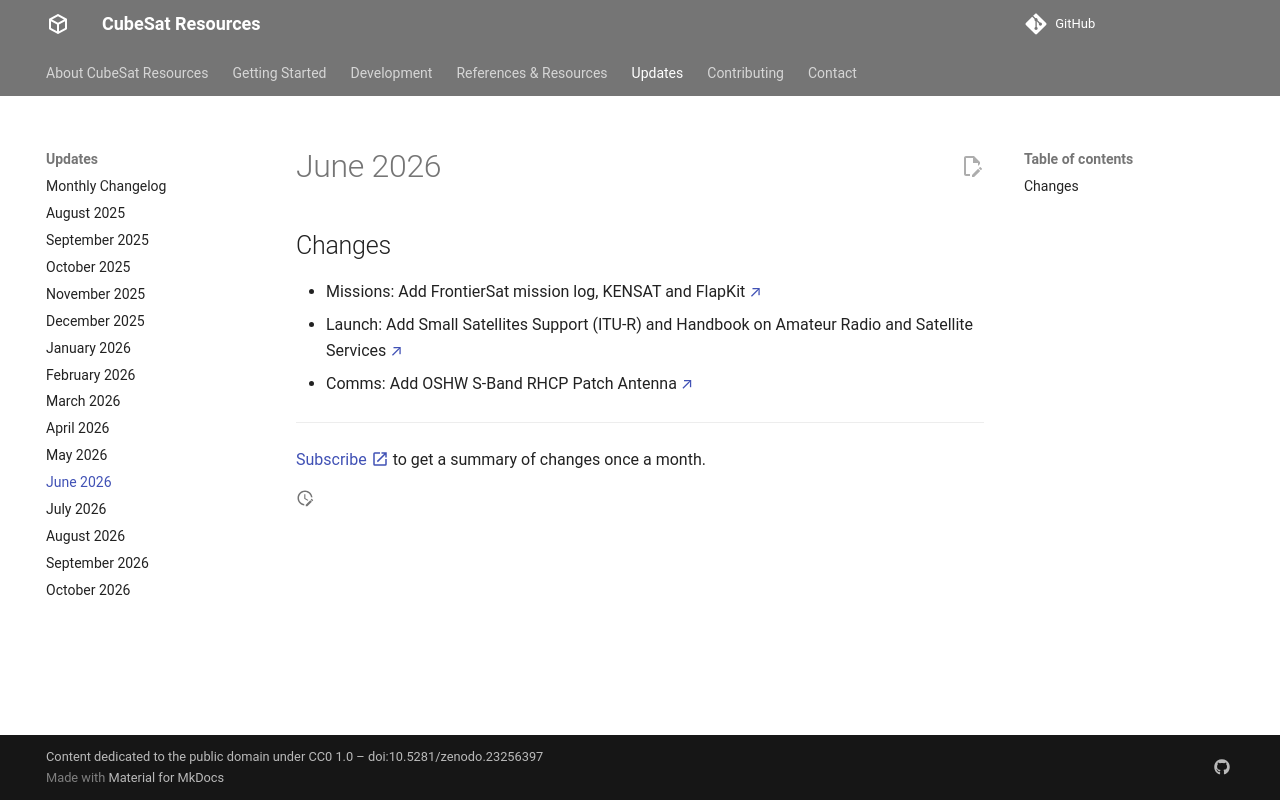

repository: buildacubesat/CubeSat-Resources · page: updates/2026-06/index.html · generator: mkdocs

# June 2026

## Changes

- Missions: Add FrontierSat mission log, KENSAT and FlapKit [↗](https://cubesat-resources.space/references/missions/){ target=_blank }
- Launch: Add Small Satellites Support (ITU-R) and Handbook on Amateur Radio and Satellite Services [↗](https://cubesat-resources.space/development/launch/){ target=_blank }
- Comms: Add OSHW S-Band RHCP Patch Antenna [↗](https://cubesat-resources.space/development/comms/){ target=_blank }

---

[Subscribe :material-open-in-new:](https://buttondown.com/buildacubesat#subscribe-form){ target=_blank } to get a summary of changes once a month.
